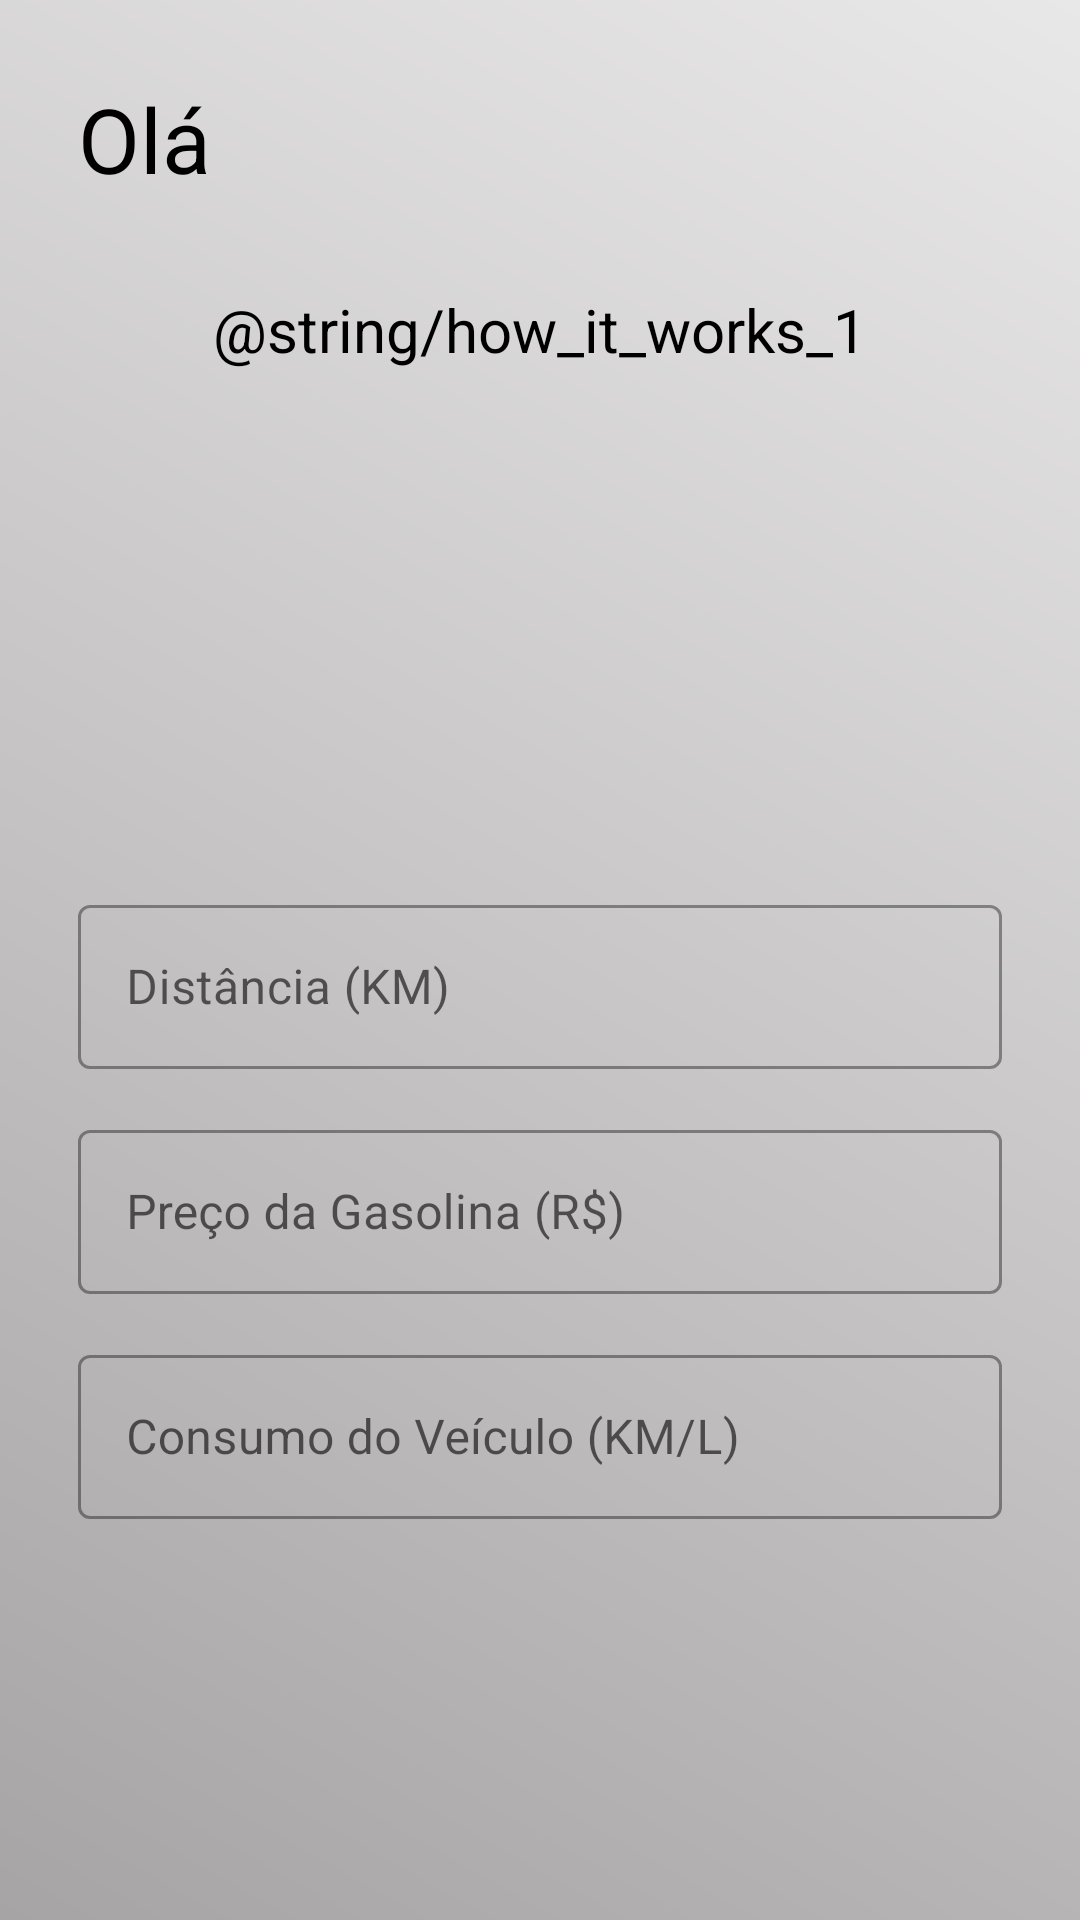

Here is an Android app screen rendered from its layout file. Give the layout XML and the strings, colors and styles it references.
<!-- AndroidManifest.xml: application theme Theme.TrabalhoG1 -->
<!-- res/layout/fragment_second.xml -->
<?xml version="1.0" encoding="utf-8"?>
<FrameLayout xmlns:android="http://schemas.android.com/apk/res/android"
    xmlns:tools="http://schemas.android.com/tools"
    android:layout_width="match_parent"
    android:layout_height="match_parent"
    tools:context=".SecondFragment"
    android:background="@drawable/bakground">

    
    <LinearLayout
        android:layout_width="match_parent"
        android:layout_height="match_parent"
        android:orientation="vertical"
        android:padding="26dp">

        <TextView
            android:id="@+id/txtUserName"
            android:layout_width="wrap_content"
            android:layout_height="wrap_content"

            android:textColor="@color/black"
            android:textSize="30sp"
            android:text="Olá" />

        <ScrollView
            android:layout_width="350dp"
            android:layout_height="100dp"
            android:layout_marginTop="30dp"
            android:layout_gravity="center"
            android:fadeScrollbars="false">

            <TextView
                android:id="@+id/txtObservacao"
                android:layout_width="match_parent"
                android:layout_height="match_parent"
                android:textAlignment="center"
                android:textSize="20sp"
                android:textColor="@color/black"
                android:text="@string/how_it_works_1"/>
        </ScrollView>

        <com.google.android.material.textfield.TextInputLayout
            android:layout_width="match_parent"
            android:layout_height="60dp"
            android:layout_gravity="center_horizontal"
            android:layout_marginTop="100dp"
            android:hint="Distância (KM)"
            style="@style/Widget.MaterialComponents.TextInputLayout.OutlinedBox">
            <com.google.android.material.textfield.TextInputEditText
                android:id="@+id/txtDistancia"
                android:inputType="numberDecimal"
                android:layout_width="match_parent"
                android:layout_height="wrap_content"/>
        </com.google.android.material.textfield.TextInputLayout>

        <com.google.android.material.textfield.TextInputLayout
            android:layout_width="match_parent"
            android:layout_height="60dp"
            android:layout_gravity="center_horizontal"
            android:layout_marginTop="15dp"
            android:hint="Preço da Gasolina (R$)"
            style="@style/Widget.MaterialComponents.TextInputLayout.OutlinedBox">
            <com.google.android.material.textfield.TextInputEditText
                android:id="@+id/txtPrecoGasolina"
                android:inputType="numberDecimal"
                android:layout_width="match_parent"
                android:layout_height="wrap_content"/>
        </com.google.android.material.textfield.TextInputLayout>

        <com.google.android.material.textfield.TextInputLayout
            android:layout_width="match_parent"
            android:layout_height="60dp"
            android:layout_gravity="center_horizontal"
            android:layout_marginTop="15dp"
            android:hint="Consumo do Veículo (KM/L)"
            style="@style/Widget.MaterialComponents.TextInputLayout.OutlinedBox">
            <com.google.android.material.textfield.TextInputEditText
                android:id="@+id/txtConsumoVeiculo"
                android:inputType="numberDecimal"
                android:layout_width="match_parent"
                android:layout_height="wrap_content"/>
        </com.google.android.material.textfield.TextInputLayout>

        <LinearLayout
            android:layout_width="match_parent"
            android:layout_height="wrap_content"
            android:orientation="horizontal"
            android:layout_marginTop="100dp"
            android:padding="10dp">

            <Button
                android:id="@+id/btnVoltarParaInicio"
                android:layout_width="150dp"
                android:layout_height="wrap_content"
                android:textColor="@color/black"
                android:text="Voltar"
                style="?attr/materialButtonOutlinedStyle"
                android:layout_gravity="start"
                android:backgroundTint="@color/white"/>

            <View
                android:layout_width="0dp"
                android:layout_height="0dp"
                android:layout_weight="1"/>

            <Button
                android:id="@+id/btnCalcular"
                android:layout_width="150dp"
                android:layout_height="wrap_content"
                android:textColor="@color/white"
                android:text="Calcular"
                style="?attr/materialButtonOutlinedStyle"
                android:layout_gravity="end"
                android:backgroundTint="@color/buttons"/>
        </LinearLayout>

    </LinearLayout>
</FrameLayout>
<!-- resources referenced by this layout -->
<resources>
  <color name="black">#FF000000</color>
  <color name="buttons">#000000</color>
  <color name="white">#FFFFFFFF</color>
  <!-- drawable bakground (drawable) -->
  <?xml version="1.0" encoding="utf-8"?>
  <shape xmlns:android="http://schemas.android.com/apk/res/android">
      <gradient
          android:startColor="@color/gradiStart"
          android:endColor="@color/gradiEnd"
          android:angle="45"/>
  </shape>
  <style name="Theme.TrabalhoG1" parent="Theme.MaterialComponents.DayNight.DarkActionBar">
          
          <item name="colorPrimary">@color/purple_500</item>
          <item name="colorPrimaryVariant">@color/purple_700</item>
          <item name="colorOnPrimary">@color/white</item>
          
          <item name="colorSecondary">@color/teal_200</item>
          <item name="colorSecondaryVariant">@color/teal_700</item>
          <item name="colorOnSecondary">@color/black</item>
          
          <item name="android:statusBarColor">?attr/colorPrimaryVariant</item>
          
      </style>
  <color name="gradiStart">#a7a4a5</color>
  <color name="gradiEnd">#e9e8e9</color>
  <color name="purple_500">#FF6200EE</color>
  <color name="purple_700">#FF3700B3</color>
  <color name="teal_200">#FF03DAC5</color>
  <color name="teal_700">#FF018786</color>
</resources>
